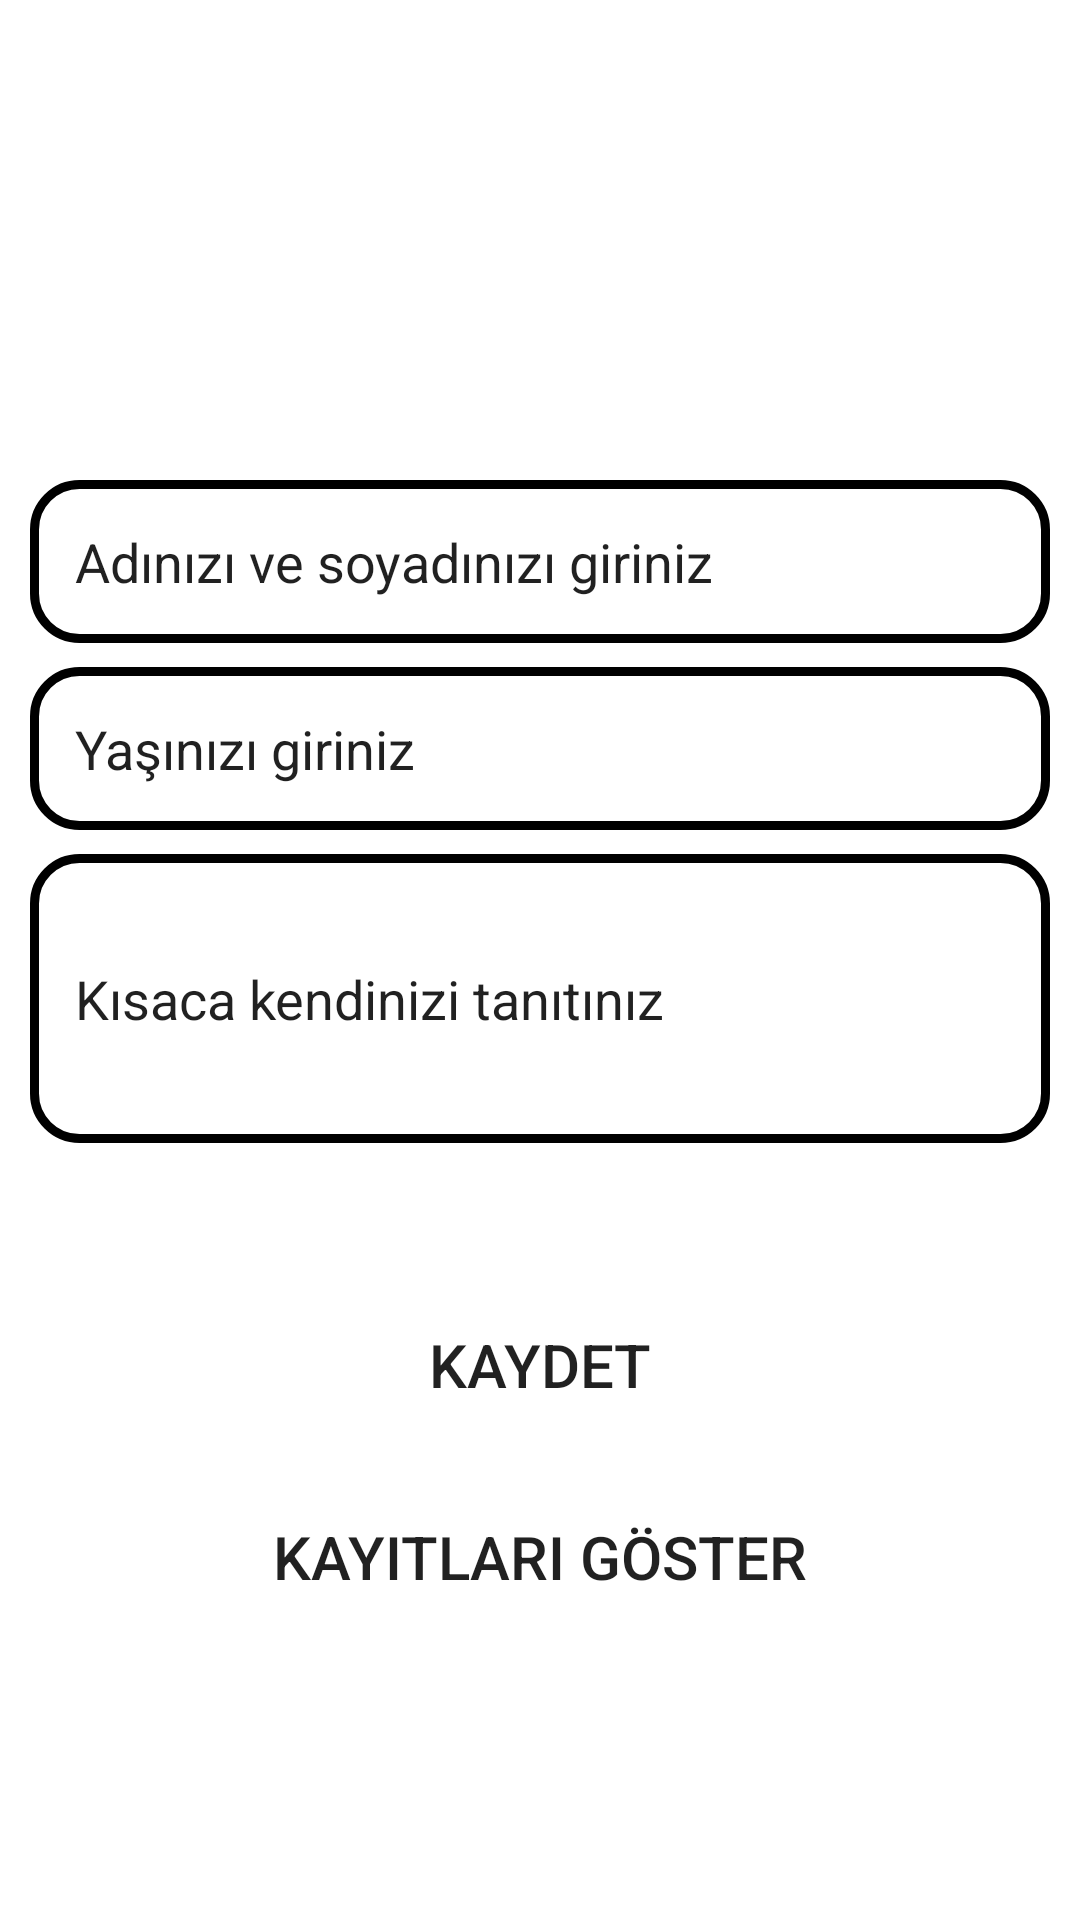

Produce the Android XML layout that renders to this screen, including the resource entries it uses.
<!-- AndroidManifest.xml: application theme Theme.AboutPeople -->
<!-- res/layout/activity_main.xml -->
<?xml version="1.0" encoding="utf-8"?>
<androidx.constraintlayout.widget.ConstraintLayout xmlns:android="http://schemas.android.com/apk/res/android"
    xmlns:app="http://schemas.android.com/apk/res-auto"
    xmlns:tools="http://schemas.android.com/tools"
    android:layout_width="match_parent"
    android:layout_height="match_parent"
    android:padding="10dp"
    tools:context=".MainActivity">

    <EditText
        android:id="@+id/etadsoyad"
        android:layout_width="0dp"
        android:layout_height="wrap_content"
        android:layout_marginTop="150dp"
        android:background="@drawable/edittextarkaplan"
        android:ems="10"
        android:hint="Adınızı ve soyadınızı giriniz"
        android:inputType="textPersonName"
        android:padding="15dp"
        android:textColor="@color/textColorPurple"
        android:textColorHint="@color/textColorHint"
        app:layout_constraintEnd_toEndOf="parent"
        app:layout_constraintHorizontal_bias="0.5"
        app:layout_constraintStart_toStartOf="parent"
        app:layout_constraintTop_toTopOf="parent" />

    <EditText
        android:id="@+id/etyas"
        android:layout_width="0dp"
        android:layout_height="wrap_content"
        android:layout_marginTop="8dp"
        android:background="@drawable/edittextarkaplan"
        android:ems="10"
        android:hint="Yaşınızı giriniz"
        android:inputType="number"
        android:padding="15dp"
        android:textColor="@color/textColorPurple"
        android:textColorHint="@color/textColorHint"
        app:layout_constraintEnd_toEndOf="parent"
        app:layout_constraintHorizontal_bias="0.388"
        app:layout_constraintStart_toStartOf="parent"
        app:layout_constraintTop_toBottomOf="@+id/etadsoyad" />

    <EditText
        android:id="@+id/etkendinitanit"
        android:layout_width="0dp"
        android:layout_height="wrap_content"
        android:layout_marginTop="8dp"
        android:background="@drawable/edittextarkaplan"
        android:ems="10"
        android:hint="Kısaca kendinizi tanıtınız"
        android:inputType="textMultiLine"
        android:maxLines="5"
        android:minLines="3"
        android:padding="15dp"
        android:textColor="@color/textColorPurple"
        android:textColorHint="@color/textColorHint"
        app:layout_constraintEnd_toEndOf="parent"
        app:layout_constraintHorizontal_bias="0.5"
        app:layout_constraintStart_toStartOf="parent"
        app:layout_constraintTop_toBottomOf="@+id/etyas" />

    <Button
        android:id="@+id/buttonKaydet"
        android:layout_width="wrap_content"
        android:layout_height="wrap_content"
        android:layout_marginTop="50dp"
        android:background="@drawable/buttonarkaplan"
        android:text="KAYDET"
        android:textSize="20sp"
        app:layout_constraintEnd_toEndOf="parent"
        app:layout_constraintHorizontal_bias="0.5"
        app:layout_constraintStart_toStartOf="parent"
        app:layout_constraintTop_toBottomOf="@+id/etkendinitanit" />

    <Button
        android:id="@+id/buttonKayitlariGoster"
        android:layout_width="wrap_content"
        android:layout_height="wrap_content"
        android:layout_marginTop="16dp"
        android:background="@drawable/buttonarkaplan"
        android:text="Kayıtları Göster"
        android:textSize="20sp"
        app:layout_constraintBottom_toBottomOf="parent"
        app:layout_constraintEnd_toEndOf="parent"
        app:layout_constraintHorizontal_bias="0.5"
        app:layout_constraintStart_toStartOf="parent"
        app:layout_constraintTop_toBottomOf="@+id/buttonKaydet"
        app:layout_constraintVertical_bias="0.0" />
</androidx.constraintlayout.widget.ConstraintLayout>
<!-- resources referenced by this layout -->
<resources>
  <!-- drawable buttonarkaplan (drawable) -->
  <?xml version="1.0" encoding="utf-8"?>
  <shape xmlns:android="http://schemas.android.com/apk/res/android">
  <corners android:radius="15dp"/>
      <solid android:color="@color/textColorPurple"/>
  </shape>
  <!-- drawable edittextarkaplan (drawable) -->
  <?xml version="1.0" encoding="utf-8"?>
  <shape xmlns:android="http://schemas.android.com/apk/res/android">
  <corners android:radius="15dp"/>
      <stroke android:color="@color/textColorPurple" android:width="3dp"/>
  </shape>
  <style name="Theme.AboutPeople" parent="Theme.MaterialComponents.DayNight.DarkActionBar">
          
          <item name="colorPrimary">@color/purple_500</item>
          <item name="colorPrimaryVariant">@color/purple_700</item>
          <item name="colorOnPrimary">@color/white</item>
          
          <item name="colorSecondary">@color/teal_200</item>
          <item name="colorSecondaryVariant">@color/teal_700</item>
          <item name="colorOnSecondary">@color/black</item>
          
          <item name="android:statusBarColor">?attr/colorPrimaryVariant</item>
          
      </style>
  <!-- not gathered from this repository: default colours our renderer supplied (Android Studio template values) -->
  <color name="purple_500">#FF6200EE</color>
  <color name="purple_700">#FF3700B3</color>
  <color name="teal_200">#FF03DAC5</color>
  <color name="teal_700">#FF018786</color>
  <color name="black">#FF000000</color>
  <color name="white">#FFFFFFFF</color>
</resources>
